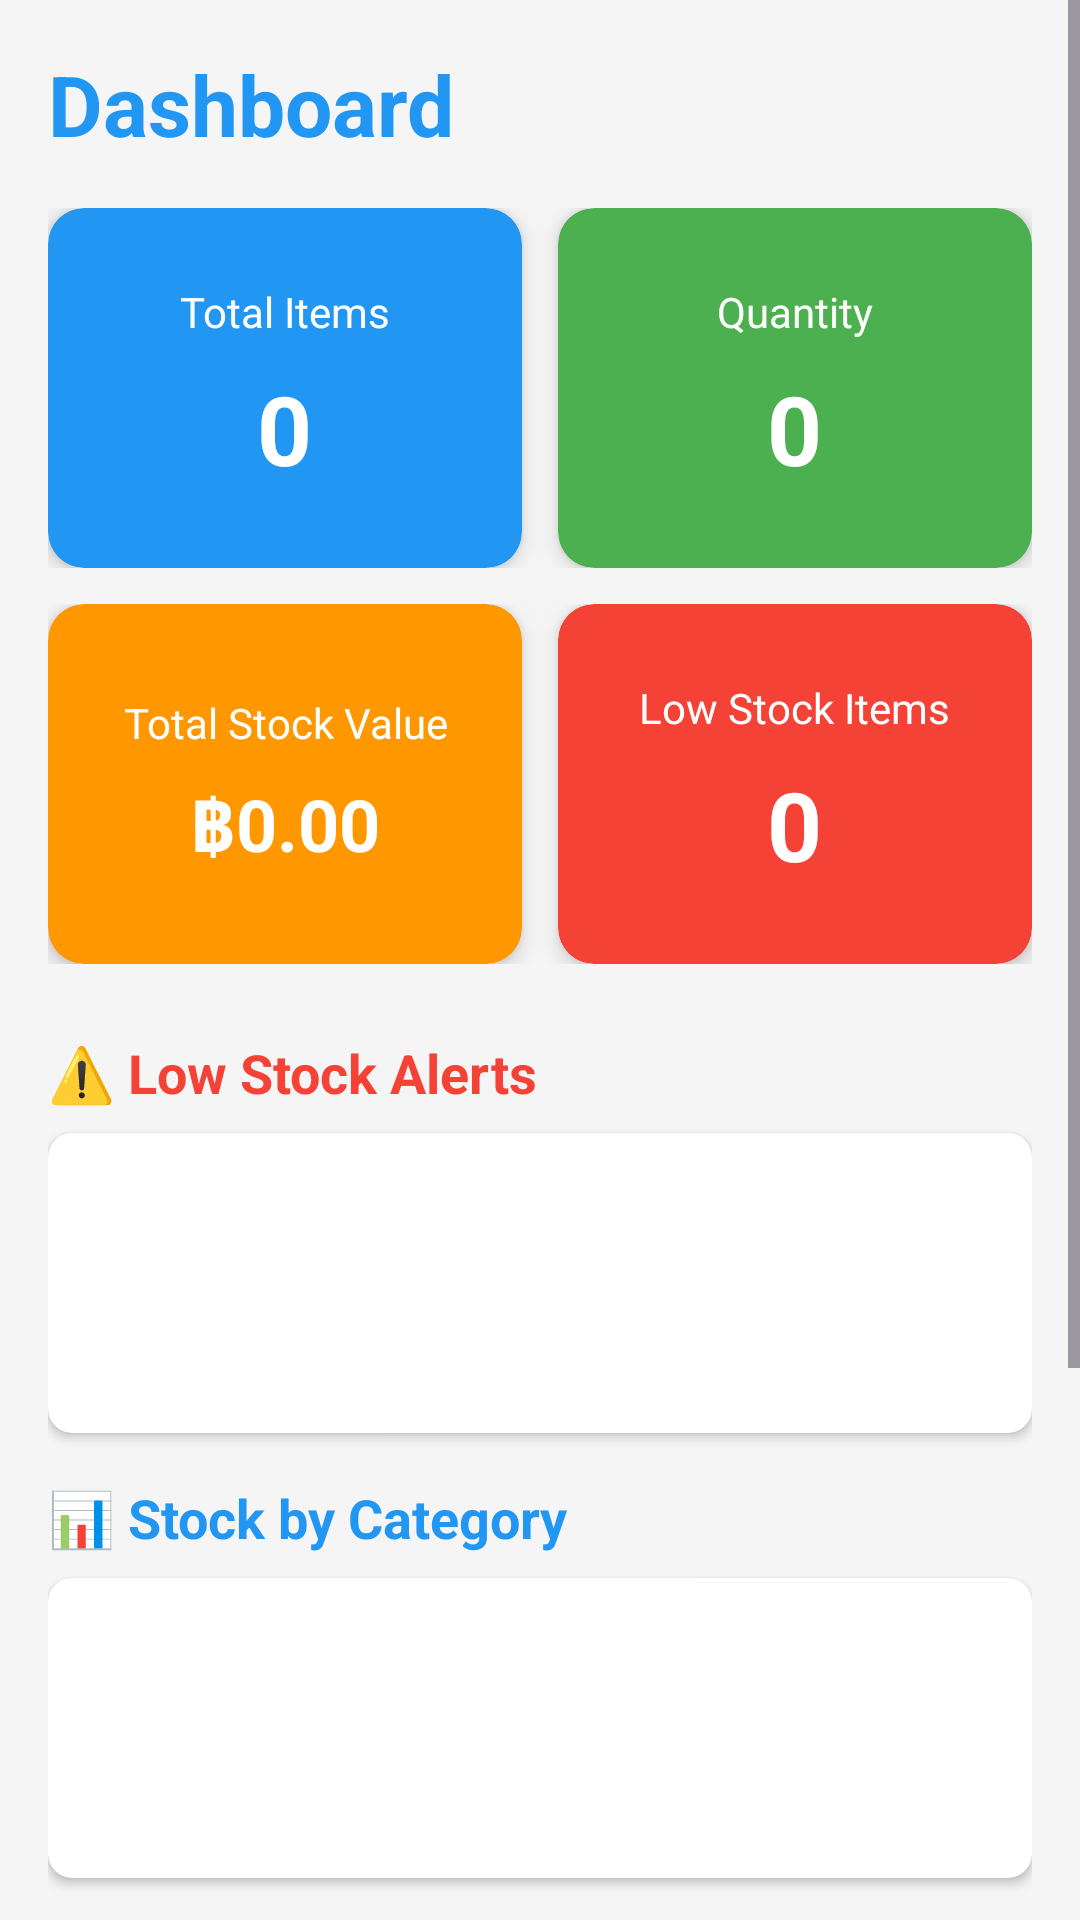

Produce the Android XML layout that renders to this screen, including the resource entries it uses.
<!-- AndroidManifest.xml: application theme Theme.MyStock -->
<!-- res/layout/activity_dashboard.xml -->
<?xml version="1.0" encoding="utf-8"?>
<ScrollView xmlns:android="http://schemas.android.com/apk/res/android"
    xmlns:app="http://schemas.android.com/apk/res-auto"
    android:layout_width="match_parent"
    android:layout_height="match_parent"
    android:background="#F5F5F5">

    <LinearLayout
        android:layout_width="match_parent"
        android:layout_height="wrap_content"
        android:orientation="vertical"
        android:padding="16dp">

        
        <TextView
            android:layout_width="wrap_content"
            android:layout_height="wrap_content"
            android:text="@string/dashboard"
            android:textSize="28sp"
            android:textStyle="bold"
            android:textColor="#2196F3"
            android:layout_marginBottom="16dp" />

        
        <LinearLayout
            android:layout_width="match_parent"
            android:layout_height="wrap_content"
            android:orientation="horizontal"
            android:weightSum="2"
            android:layout_marginBottom="12dp">

            
            <androidx.cardview.widget.CardView
                android:layout_width="0dp"
                android:layout_height="120dp"
                android:layout_weight="1"
                android:layout_marginEnd="6dp"
                app:cardCornerRadius="12dp"
                app:cardElevation="4dp"
                app:cardBackgroundColor="#2196F3">

                <LinearLayout
                    android:layout_width="match_parent"
                    android:layout_height="match_parent"
                    android:orientation="vertical"
                    android:gravity="center"
                    android:padding="16dp">

                    <TextView
                        android:layout_width="wrap_content"
                        android:layout_height="wrap_content"
                        android:text="@string/total_items"
                        android:textSize="14sp"
                        android:textColor="#FFFFFF"
                        android:layout_marginBottom="8dp" />

                    <TextView
                        android:id="@+id/textTotalItems"
                        android:layout_width="wrap_content"
                        android:layout_height="wrap_content"
                        android:text="0"
                        android:textSize="32sp"
                        android:textStyle="bold"
                        android:textColor="#FFFFFF" />
                </LinearLayout>
            </androidx.cardview.widget.CardView>

            
            <androidx.cardview.widget.CardView
                android:layout_width="0dp"
                android:layout_height="120dp"
                android:layout_weight="1"
                android:layout_marginStart="6dp"
                app:cardCornerRadius="12dp"
                app:cardElevation="4dp"
                app:cardBackgroundColor="#4CAF50">

                <LinearLayout
                    android:layout_width="match_parent"
                    android:layout_height="match_parent"
                    android:orientation="vertical"
                    android:gravity="center"
                    android:padding="16dp">

                    <TextView
                        android:layout_width="wrap_content"
                        android:layout_height="wrap_content"
                        android:text="@string/quantity"
                        android:textSize="14sp"
                        android:textColor="#FFFFFF"
                        android:layout_marginBottom="8dp" />

                    <TextView
                        android:id="@+id/textTotalQuantity"
                        android:layout_width="wrap_content"
                        android:layout_height="wrap_content"
                        android:text="0"
                        android:textSize="32sp"
                        android:textStyle="bold"
                        android:textColor="#FFFFFF" />
                </LinearLayout>
            </androidx.cardview.widget.CardView>
        </LinearLayout>

        <LinearLayout
            android:layout_width="match_parent"
            android:layout_height="wrap_content"
            android:orientation="horizontal"
            android:weightSum="2"
            android:layout_marginBottom="16dp">

            
            <androidx.cardview.widget.CardView
                android:layout_width="0dp"
                android:layout_height="120dp"
                android:layout_weight="1"
                android:layout_marginEnd="6dp"
                app:cardCornerRadius="12dp"
                app:cardElevation="4dp"
                app:cardBackgroundColor="#FF9800">

                <LinearLayout
                    android:layout_width="match_parent"
                    android:layout_height="match_parent"
                    android:orientation="vertical"
                    android:gravity="center"
                    android:padding="16dp">

                    <TextView
                        android:layout_width="wrap_content"
                        android:layout_height="wrap_content"
                        android:text="@string/total_stock_value"
                        android:textSize="14sp"
                        android:textColor="#FFFFFF"
                        android:textAlignment="center"
                        android:layout_marginBottom="8dp" />

                    <TextView
                        android:id="@+id/textTotalValue"
                        android:layout_width="wrap_content"
                        android:layout_height="wrap_content"
                        android:text="฿0.00"
                        android:textSize="24sp"
                        android:textStyle="bold"
                        android:textColor="#FFFFFF" />
                </LinearLayout>
            </androidx.cardview.widget.CardView>

            
            <androidx.cardview.widget.CardView
                android:layout_width="0dp"
                android:layout_height="120dp"
                android:layout_weight="1"
                android:layout_marginStart="6dp"
                app:cardCornerRadius="12dp"
                app:cardElevation="4dp"
                app:cardBackgroundColor="#F44336">

                <LinearLayout
                    android:layout_width="match_parent"
                    android:layout_height="match_parent"
                    android:orientation="vertical"
                    android:gravity="center"
                    android:padding="16dp">

                    <TextView
                        android:layout_width="wrap_content"
                        android:layout_height="wrap_content"
                        android:text="@string/low_stock_items"
                        android:textSize="14sp"
                        android:textColor="#FFFFFF"
                        android:textAlignment="center"
                        android:layout_marginBottom="8dp" />

                    <TextView
                        android:id="@+id/textLowStockCount"
                        android:layout_width="wrap_content"
                        android:layout_height="wrap_content"
                        android:text="0"
                        android:textSize="32sp"
                        android:textStyle="bold"
                        android:textColor="#FFFFFF" />
                </LinearLayout>
            </androidx.cardview.widget.CardView>
        </LinearLayout>

        
        <TextView
            android:layout_width="wrap_content"
            android:layout_height="wrap_content"
            android:text="⚠️ Low Stock Alerts"
            android:textSize="18sp"
            android:textStyle="bold"
            android:textColor="#F44336"
            android:layout_marginTop="8dp"
            android:layout_marginBottom="8dp" />

        <androidx.cardview.widget.CardView
            android:layout_width="match_parent"
            android:layout_height="wrap_content"
            android:layout_marginBottom="16dp"
            app:cardCornerRadius="8dp"
            app:cardElevation="2dp">

            <androidx.recyclerview.widget.RecyclerView
                android:id="@+id/recyclerLowStock"
                android:layout_width="match_parent"
                android:layout_height="wrap_content"
                android:minHeight="100dp"
                android:padding="8dp" />
        </androidx.cardview.widget.CardView>

        
        <TextView
            android:layout_width="wrap_content"
            android:layout_height="wrap_content"
            android:text="📊 Stock by Category"
            android:textSize="18sp"
            android:textStyle="bold"
            android:textColor="#2196F3"
            android:layout_marginBottom="8dp" />

        <androidx.cardview.widget.CardView
            android:layout_width="match_parent"
            android:layout_height="wrap_content"
            android:layout_marginBottom="16dp"
            app:cardCornerRadius="8dp"
            app:cardElevation="2dp">

            <androidx.recyclerview.widget.RecyclerView
                android:id="@+id/recyclerCategories"
                android:layout_width="match_parent"
                android:layout_height="wrap_content"
                android:minHeight="100dp"
                android:padding="8dp" />
        </androidx.cardview.widget.CardView>

        
        <Button
            android:id="@+id/buttonViewAllData"
            android:layout_width="match_parent"
            android:layout_height="60dp"
            android:text="@string/view_data"
            android:textSize="16sp"
            android:backgroundTint="#4CAF50"
            android:layout_marginBottom="8dp" />

        <Button
            android:id="@+id/buttonInOutReport"
            android:layout_width="match_parent"
            android:layout_height="60dp"
            android:text="@string/view_report"
            android:textSize="16sp"
            android:backgroundTint="#FF9800"
            android:layout_marginBottom="8dp" />

        <Button
            android:id="@+id/buttonRefresh"
            android:layout_width="match_parent"
            android:layout_height="wrap_content"
            android:text="🔄 Refresh"
            android:backgroundTint="#757575"
            android:layout_marginBottom="8dp"
            style="@style/Widget.MaterialComponents.Button.OutlinedButton" />

        <Button
            android:id="@+id/buttonBackToMain"
            android:layout_width="match_parent"
            android:layout_height="wrap_content"
            android:text="← Back to Main"
            android:backgroundTint="#757575"
            style="@style/Widget.MaterialComponents.Button.OutlinedButton" />

    </LinearLayout>
</ScrollView>
<!-- resources referenced by this layout -->
<resources>
  <string name="dashboard">Dashboard</string>
  <string name="low_stock_items">Low Stock Items</string>
  <string name="quantity">Quantity</string>
  <string name="total_items">Total Items</string>
  <string name="total_stock_value">Total Stock Value</string>
  <string name="view_data">View All Data</string>
  <string name="view_report">ดูรายงาน</string>
  <style name="Theme.MyStock" parent="Base.Theme.MyStock" />
  <style name="Base.Theme.MyStock" parent="Theme.Material3.DayNight.NoActionBar">
          
          <item name="colorPrimary">@color/primary</item>
          <item name="colorSecondary">@color/secondary</item>
          <item name="android:statusBarColor">@color/primary</item>
      </style>
  <color name="primary">#2196F3</color>
  <color name="secondary">#757575</color>
</resources>
